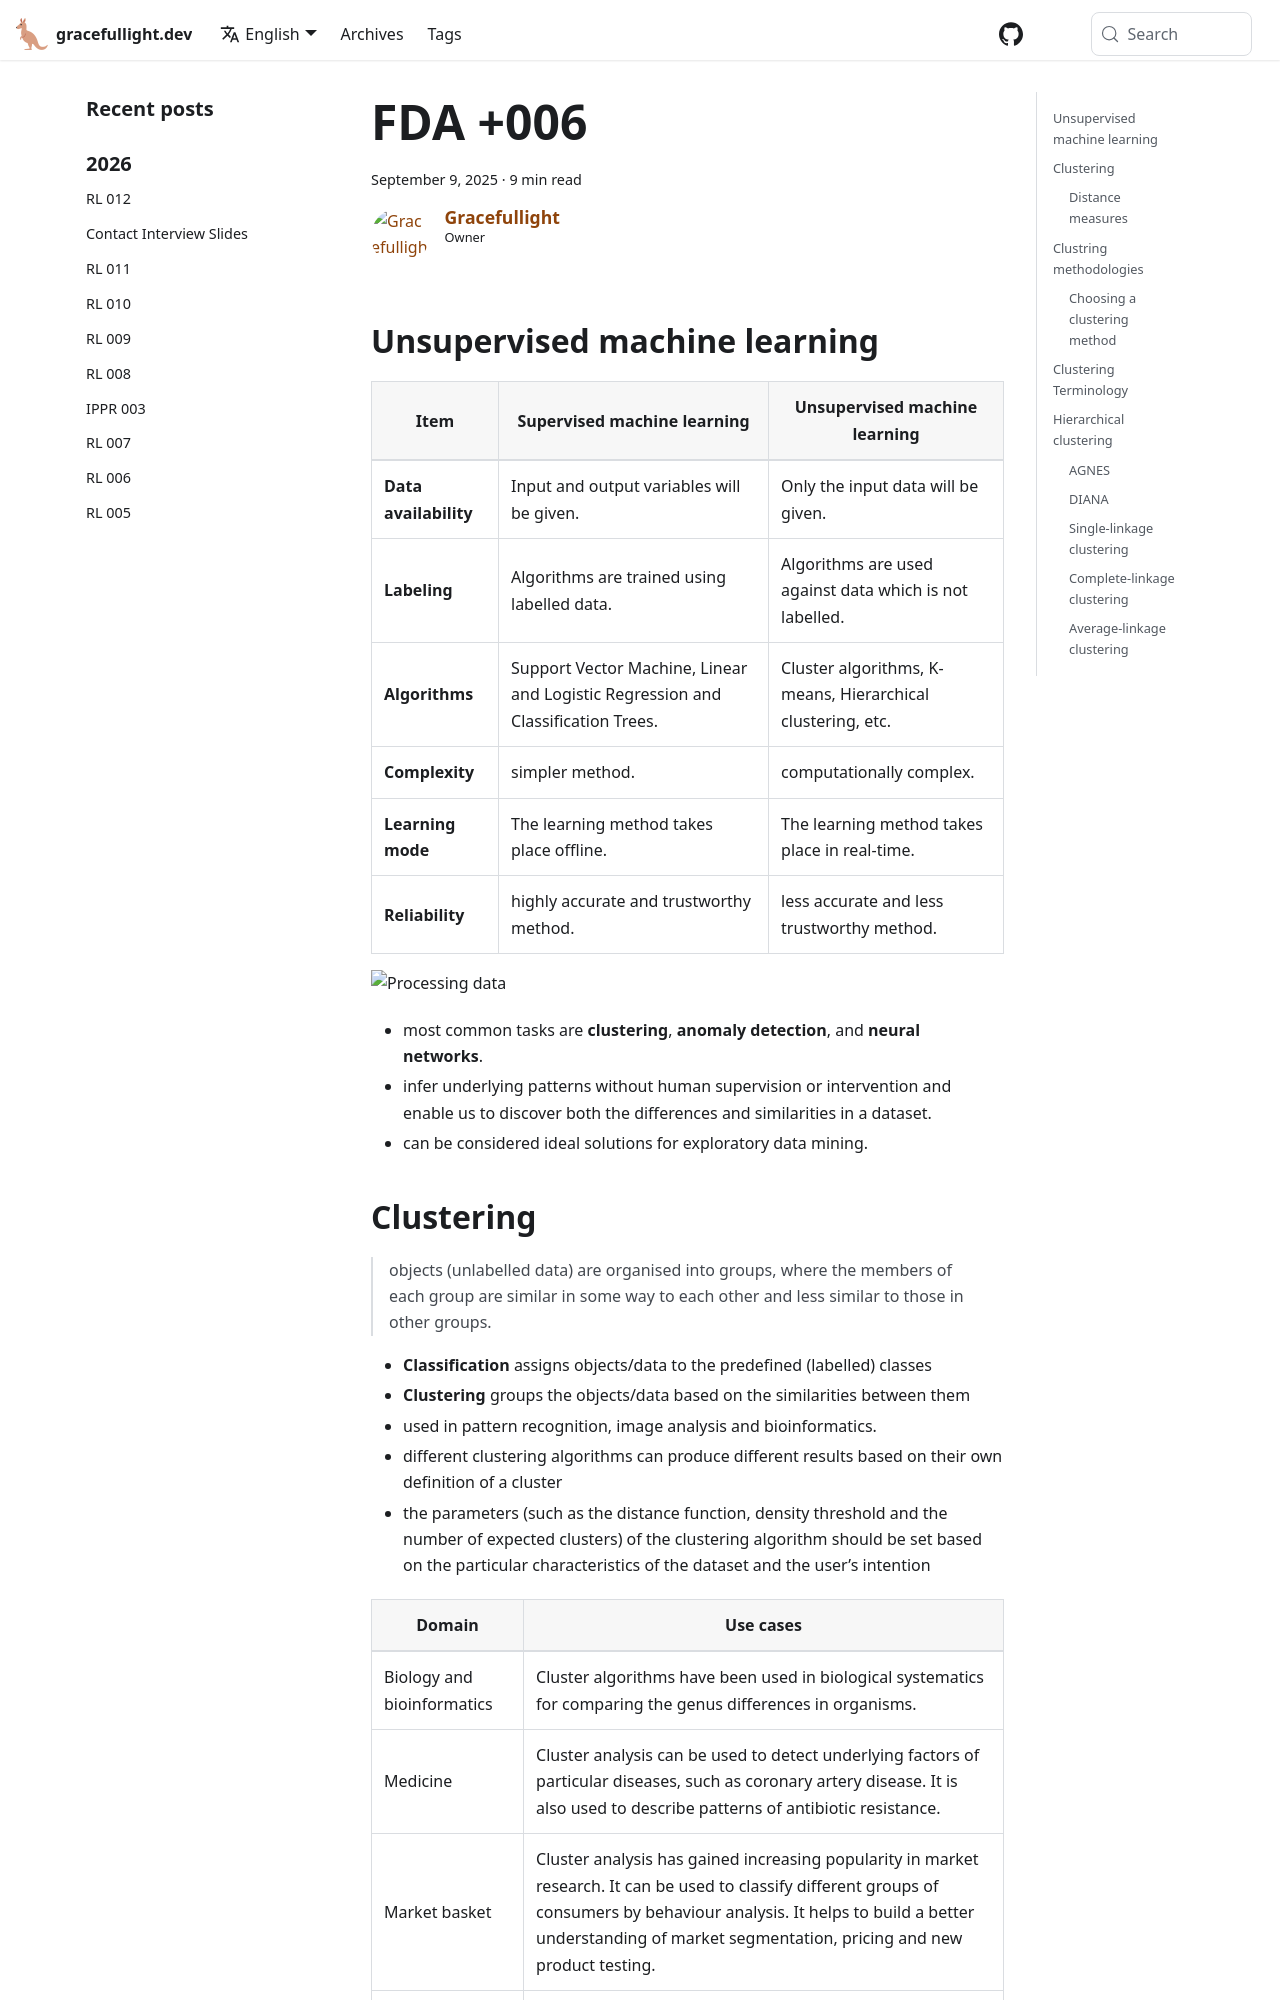

repository: gracefullight/gracefullight.github.io · page: 2025/09/09/fundamentals-of-data-analytics-006/index.html · generator: docusaurus

---
title: FDA +006
date: 2025-09-09T21:02:16.207+10:00
description: Fundamentals of data analytics +006
authors: me
tags:
  - fda
---

## Unsupervised machine learning

| Item | Supervised machine learning | Unsupervised machine learning |
| --- | --- | --- |
| **Data availability** | Input and output variables will be given. | Only the input data will be given. |
| **Labeling** | Algorithms are trained using labelled data. | Algorithms are used against data which is not labelled. |
| **Algorithms** | Support Vector Machine, Linear and Logistic Regression and Classification Trees. | Cluster algorithms, K-means, Hierarchical clustering, etc. |
| **Complexity** | simpler method. | computationally complex. |
| **Learning mode** | The learning method takes place offline. | The learning method takes place in real-time. |
| **Reliability** | highly accurate and trustworthy method. | less accurate and less trustworthy method. |

![Processing data](./processing-data.png)

- most common tasks are **clustering**, **anomaly detection**, and **neural networks**.
- infer underlying patterns without human supervision or intervention and enable us to discover both the differences and similarities in a dataset.
- can be considered ideal solutions for exploratory data mining.
